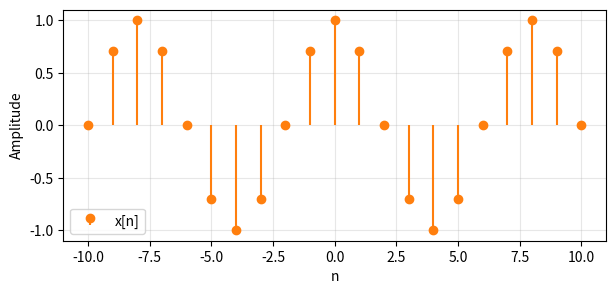
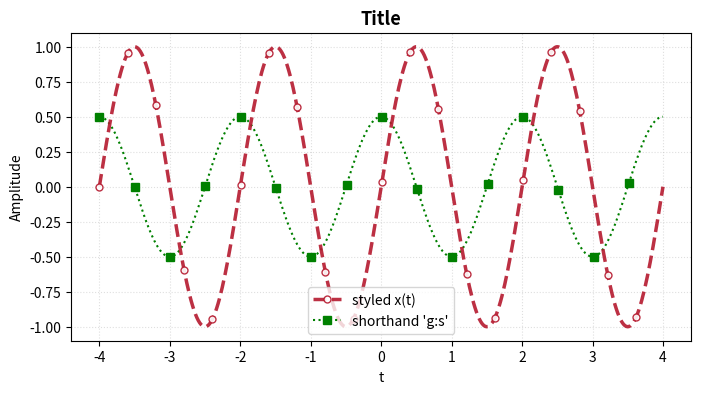

Source code (Python) for these figures, in order: (Note: this script raises an exception after producing the figures.)
import numpy as np 
import matplotlib.pyplot as plt

n = np.arange(-10, 11)
xn = np.cos(np.pi/4 * n)

fig, ax = plt.subplots(figsize=(7, 3))
ax.stem(n, xn,
        linefmt="C1-",      # stem line: color + style
        markerfmt="C1o",    # marker: color + shape
        basefmt=" ",        # baseline: " " hides it
        label="x[n]")       # legend text -- same as in plot()
ax.legend()                 # needed to actually show the label
ax.grid(True, alpha=0.3)
ax.set_xlabel("n"); ax.set_ylabel("Amplitude")
plt.show()



# continuous plot
import numpy as np
import matplotlib.pyplot as plt

t = np.linspace(-4, 4, 400)
x = np.sin(2*np.pi*0.5*t)

fig, ax = plt.subplots(figsize=(8, 4))

# every common per-line control in one plot() call:
ax.plot(t, x,
        color="#B5192E",          # "red" | "r" | "#B5192E"
        linestyle="--",           # "-" solid | "--" dashed | ":" dotted | "-." dashdot
        linewidth=2.5,            # line thickness
        marker="o",               # o s ^ v D * x +   (omit for no markers)
        markersize=5,             # marker size
        markevery=20,             # a marker every 20th point (declutter dense curves)
        markerfacecolor="white",  # marker fill
        markeredgecolor="#B5192E",# marker border
        alpha=0.9,                # 0=transparent .. 1=opaque
        label="styled x(t)",      # legend text
        zorder=3)                 # draw order, higher = on top

# shorthand string does color + linestyle + marker at once:
ax.plot(t, 0.5*np.cos(2*np.pi*0.5*t), "g:s", markevery=25, label="shorthand 'g:s'")

ax.set_title("Title", fontsize=13, fontweight="bold")
ax.set_xlabel("t"); ax.set_ylabel("Amplitude")
ax.grid(True, linestyle=":", alpha=0.4)   # the grid takes styles too
ax.legend()
plt.show()



fig, axes = plt.subplots(2, 2)
axes[0, 0].plot(...)   # top-left
axes[0, 1].plot(...)   # top-right
axes[1, 0].plot(...)   # bottom-left
axes[1, 1].plot(...)   # bottom-right
